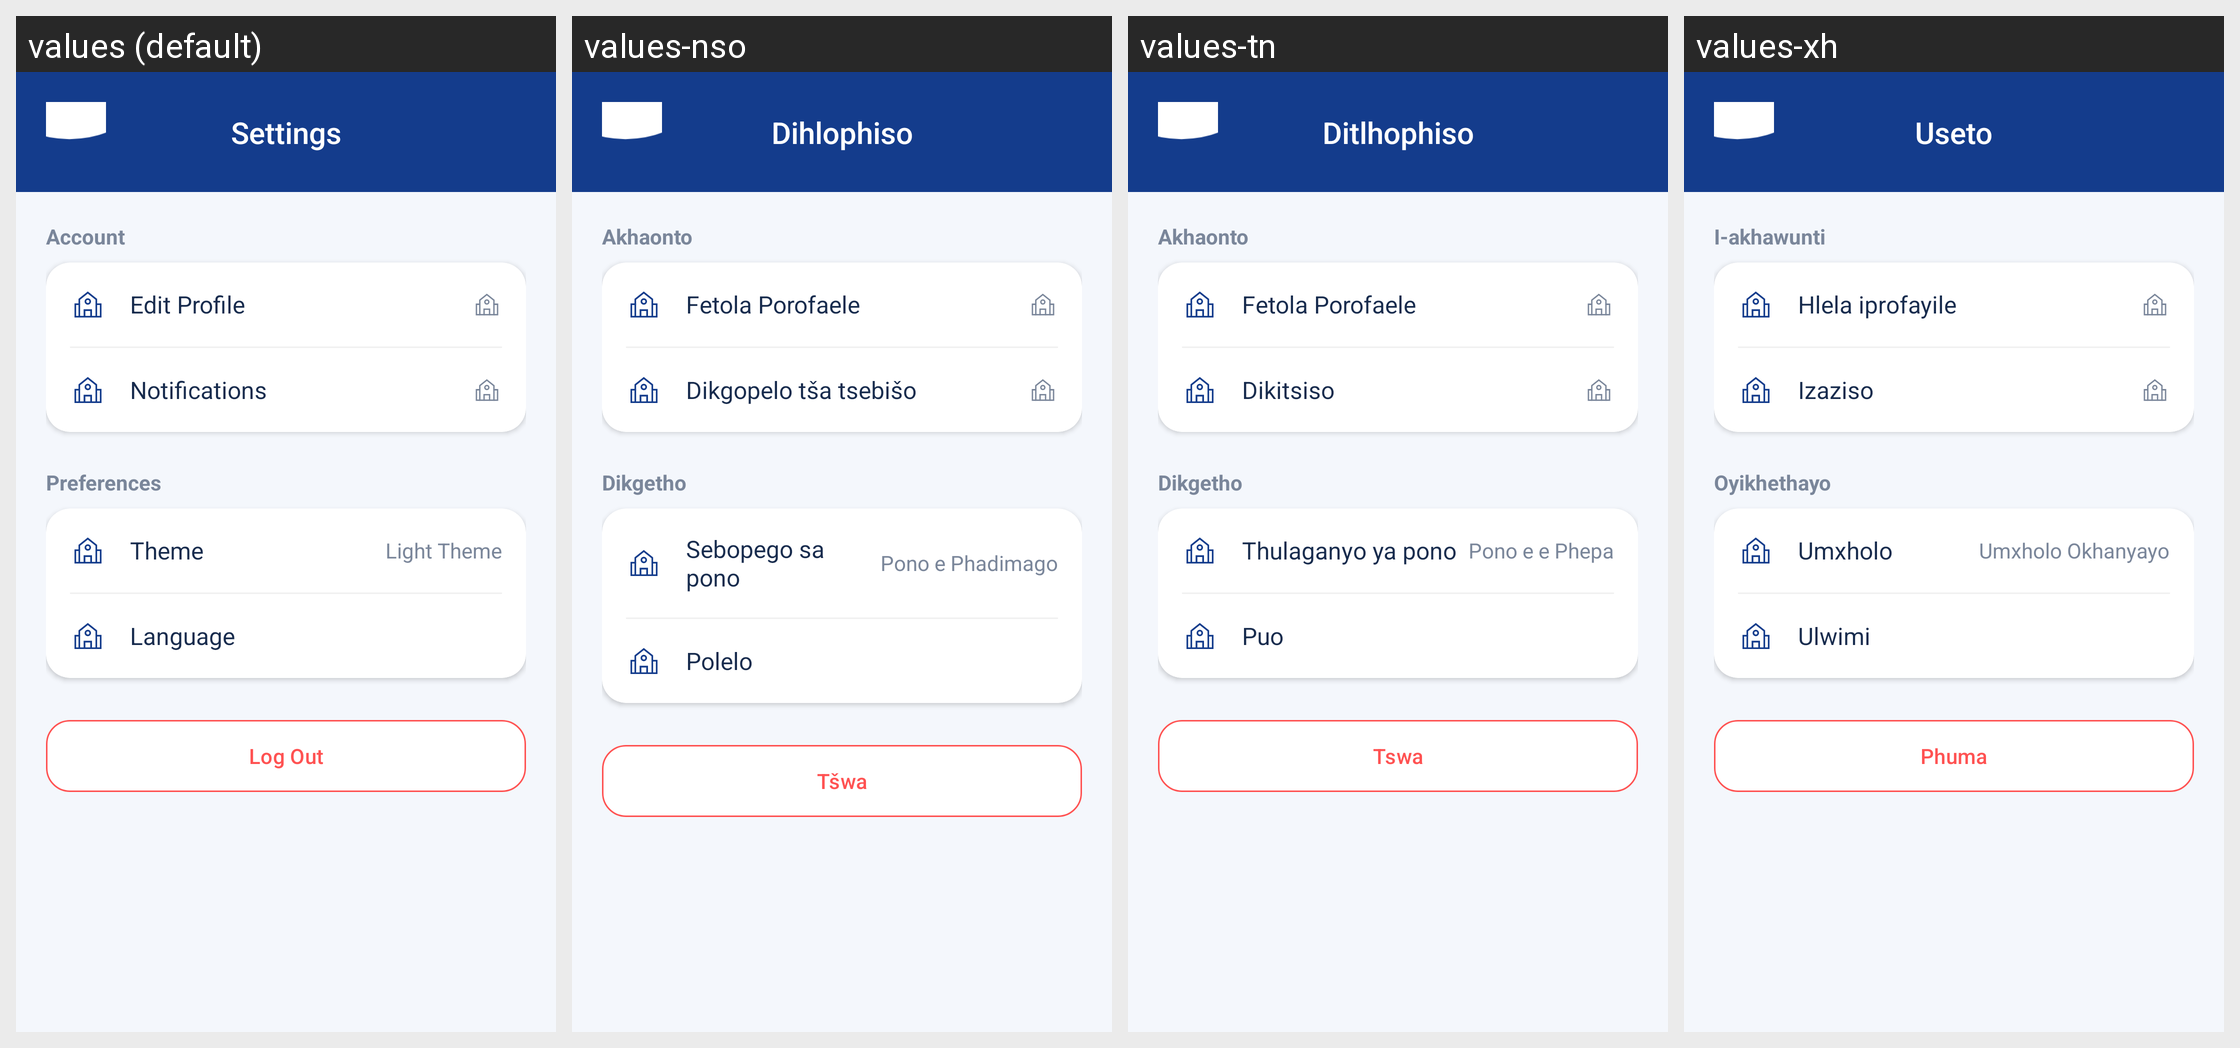

Here is an Android app screen in its default locale and in the app's own translations. Write out the translated-string differences for the strings that appear on this screen.
Android screen res/layout/activity_settings.xml rendered under 4 locales, left to right: values (default), values-nso, values-tn, values-xh. Device: Nexus 5 (rendered at 1080×1920; each locale shown at half size, 540×960, under a caption strip naming it); theme Theme.MyCampusComp.
Other locales in the repository, not shown: values-af, values-nr, values-ss, values-st, values-ts, values-ve, values-zu.
Strings drawn on this screen, with the default value and each locale's value (text and hints the layout hard-codes, and strings that could not be matched under every locale, appear in the picture but are not listed):

settings_title
  values: Settings
  values-nso: Dihlophiso
  values-tn: Ditlhophiso
  values-xh: Useto

account_section
  values: Account
  values-nso: Akhaonto
  values-tn: Akhaonto
  values-xh: I-akhawunti

edit_profile
  values: Edit Profile
  values-nso: Fetola Porofaele
  values-tn: Fetola Porofaele
  values-xh: Hlela iprofayile

notifications
  values: Notifications
  values-nso: Dikgopelo tša tsebišo
  values-tn: Dikitsiso
  values-xh: Izaziso

preferences_section
  values: Preferences
  values-nso: Dikgetho
  values-tn: Dikgetho
  values-xh: Oyikhethayo

theme
  values: Theme
  values-nso: Sebopego sa pono
  values-tn: Thulaganyo ya pono
  values-xh: Umxholo

theme_light
  values: Light Theme
  values-nso: Pono e Phadimago
  values-tn: Pono e e Phepa
  values-xh: Umxholo Okhanyayo

language
  values: Language
  values-nso: Polelo
  values-tn: Puo
  values-xh: Ulwimi

log_out
  values: Log Out
  values-nso: Tšwa
  values-tn: Tswa
  values-xh: Phuma
